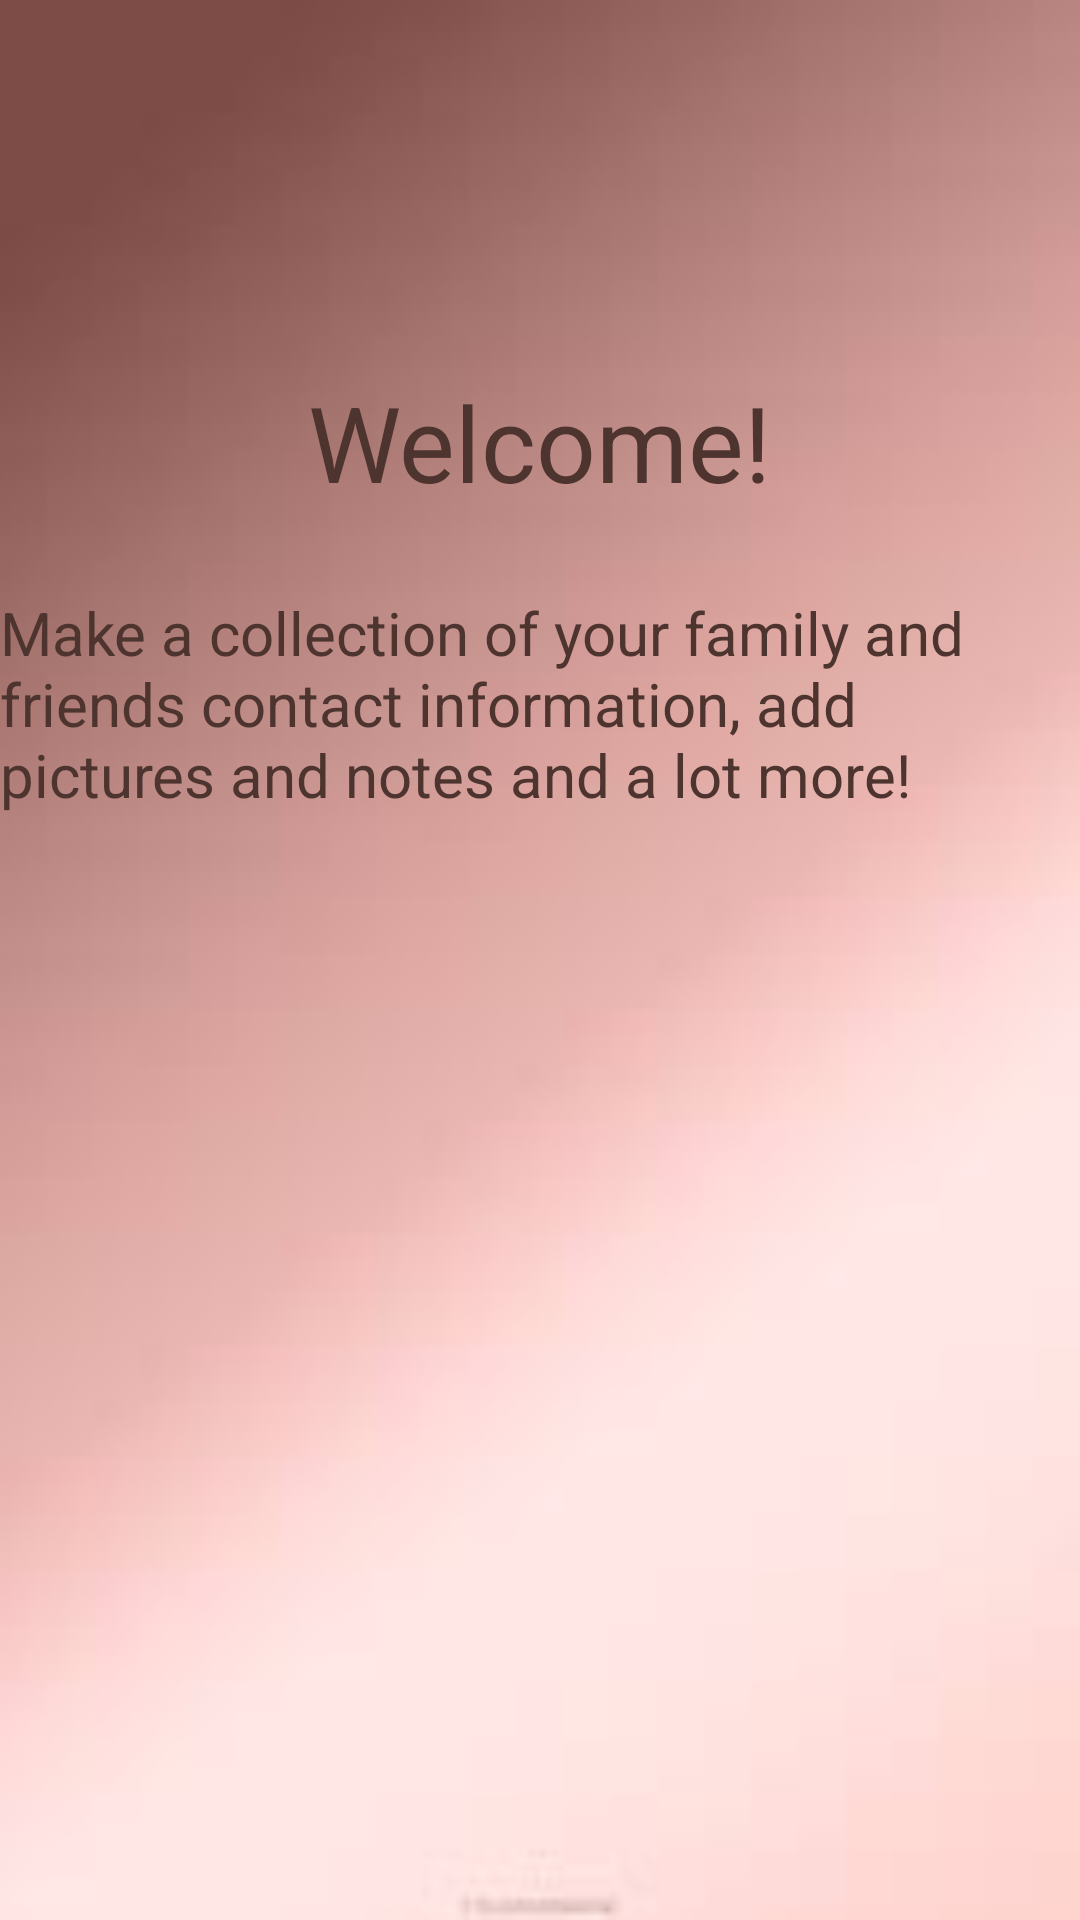

Here is an Android app screen rendered from its layout file. Give the layout XML and the strings, colors and styles it references.
<!-- AndroidManifest.xml: application theme Theme.AK_LG_SA_FinalProject -->
<!-- res/layout/activity_main.xml -->
<?xml version="1.0" encoding="utf-8"?>
<androidx.constraintlayout.widget.ConstraintLayout xmlns:android="http://schemas.android.com/apk/res/android"
    xmlns:app="http://schemas.android.com/apk/res-auto"
    xmlns:tools="http://schemas.android.com/tools"
    android:layout_width="match_parent"
    android:layout_height="match_parent"
    tools:context=".MainActivity"
    android:background="@drawable/background5">

    <TextView
        android:id="@+id/lblWelcome"
        android:layout_width="wrap_content"
        android:layout_height="wrap_content"
        android:layout_marginTop="124dp"
        android:text="@string/welcome_message"
        android:textColor="#4E342E"
        android:textSize="35sp"
        app:layout_constraintLeft_toLeftOf="parent"
        app:layout_constraintRight_toRightOf="parent"
        app:layout_constraintTop_toTopOf="parent" />

    <TextView
        android:id="@+id/textView"
        android:layout_width="361dp"
        android:layout_height="220dp"
        android:text="@string/description"
        android:textColor="#4E342E"
        android:textSize="20sp"
        app:layout_constraintBottom_toBottomOf="parent"
        app:layout_constraintEnd_toEndOf="parent"
        app:layout_constraintStart_toStartOf="parent"
        app:layout_constraintTop_toBottomOf="@+id/lblWelcome"
        app:layout_constraintVertical_bias="0.107" />

</androidx.constraintlayout.widget.ConstraintLayout>
<!-- resources referenced by this layout -->
<resources>
  <!-- drawable background5: jpg bitmap (drawable, 1668 bytes) -->
  <string name="description">Make a collection of your family and friends contact information,
          add pictures and notes and a lot more!</string>
  <string name="welcome_message">Welcome!</string>
  <style name="Theme.AK_LG_SA_FinalProject" parent="Theme.MaterialComponents.DayNight.DarkActionBar">
          
          <item name="colorPrimary">@color/purple_500</item>
          <item name="colorPrimaryVariant">@color/purple_700</item>
          <item name="colorOnPrimary">@color/white</item>
          
          <item name="colorSecondary">@color/teal_200</item>
          <item name="colorSecondaryVariant">@color/teal_700</item>
          <item name="colorOnSecondary">@color/black</item>
          
          <item name="android:statusBarColor" tools:targetApi="l">?attr/colorPrimaryVariant</item>
          
      </style>
  <!-- not gathered from this repository: default colours our renderer supplied (Android Studio template values) -->
  <color name="purple_500">#FF6200EE</color>
  <color name="purple_700">#FF3700B3</color>
  <color name="teal_200">#FF03DAC5</color>
  <color name="teal_700">#FF018786</color>
  <color name="black">#FF000000</color>
  <color name="white">#FFFFFFFF</color>
</resources>
